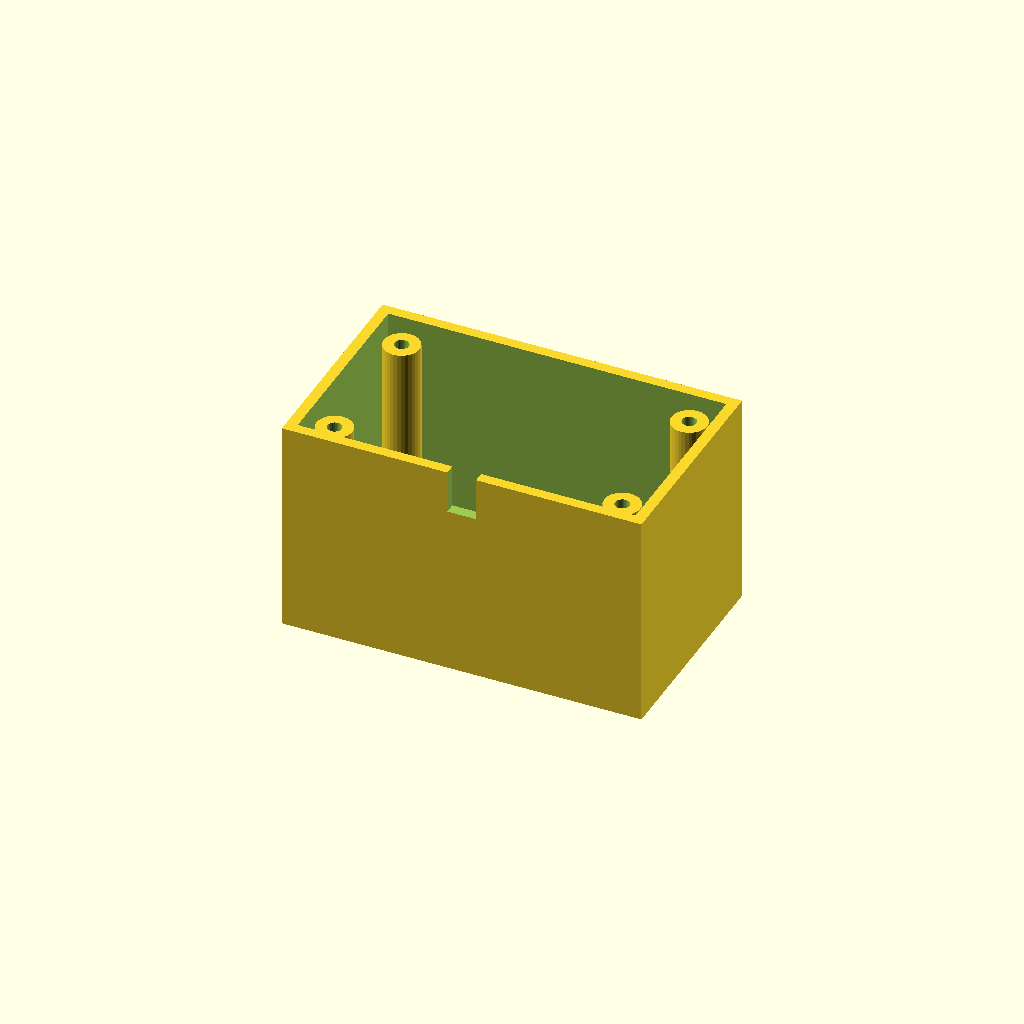
Cell 1 — every parameter at its default value.
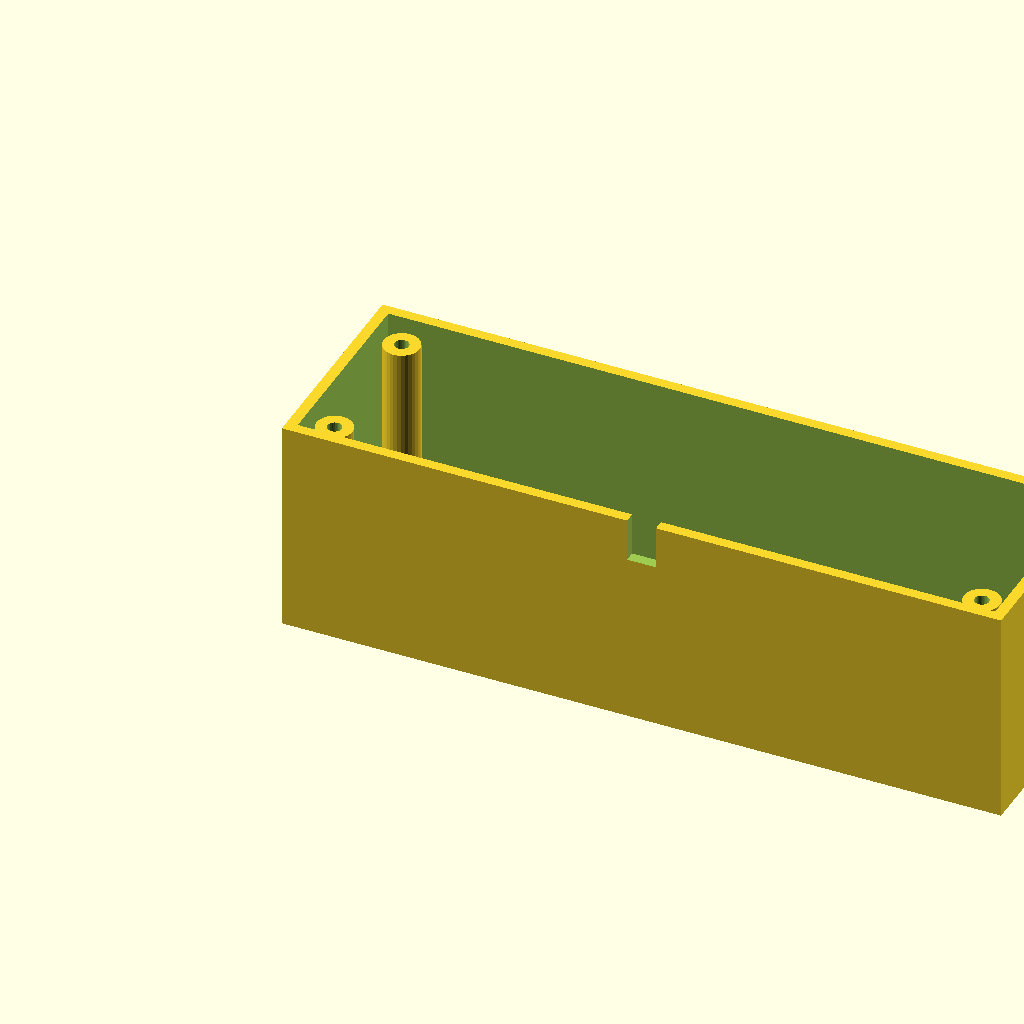
Cell 2: the same model with box_l = 200.
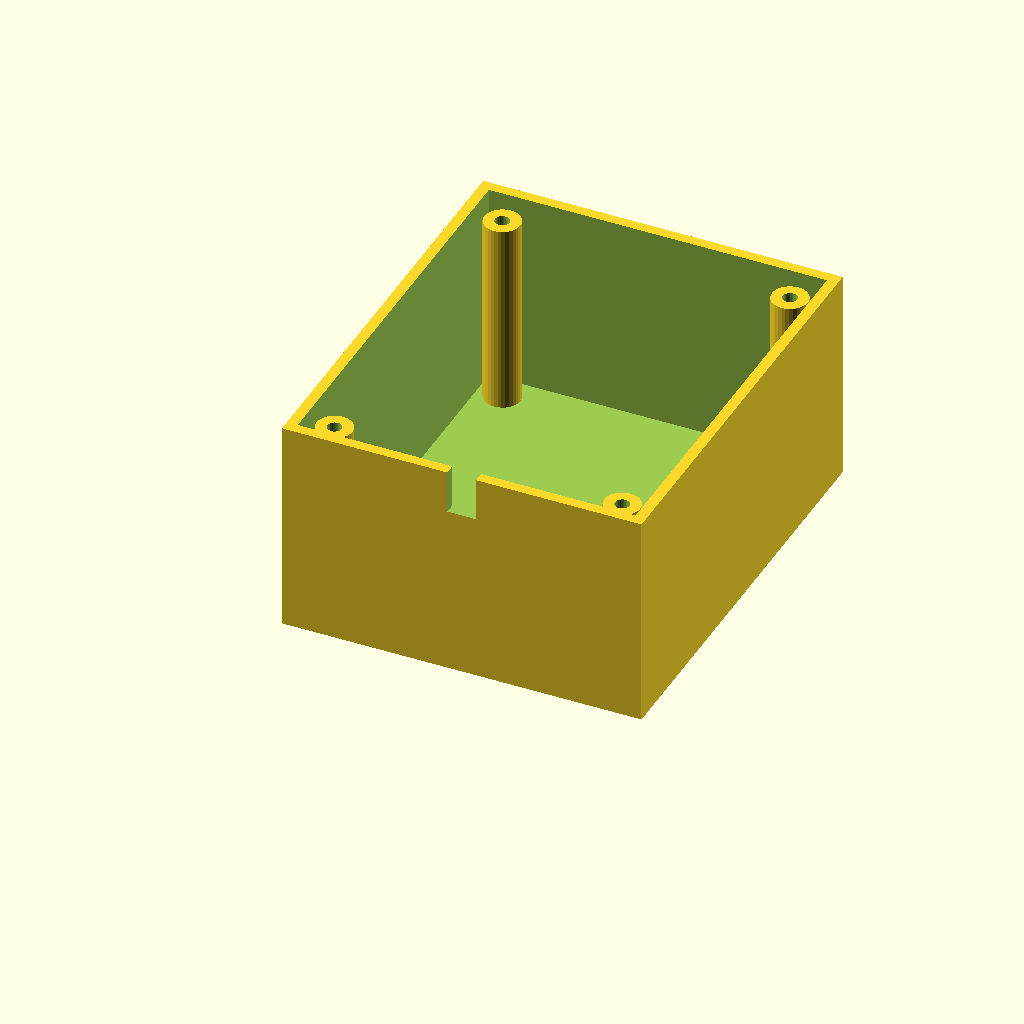
Cell 3 — box_w set to 120, the other parameters unchanged.
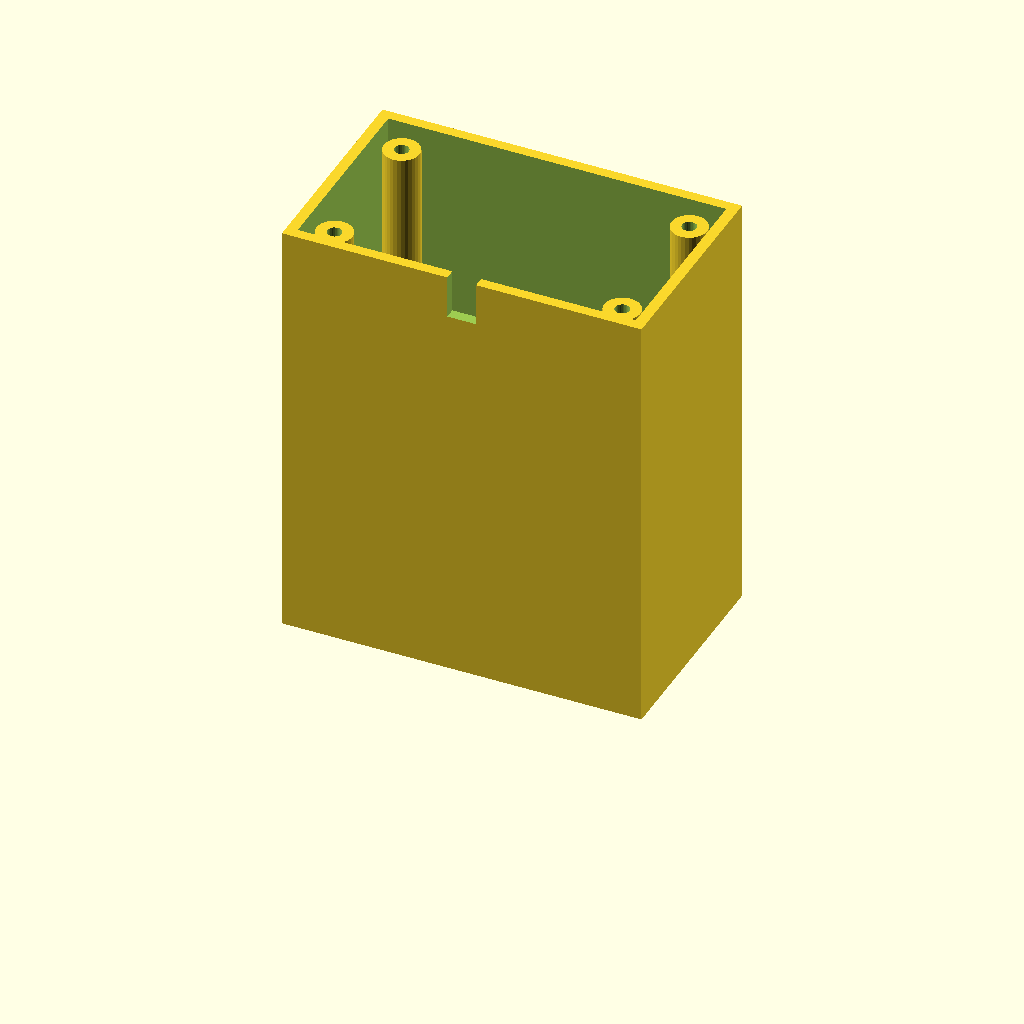
Cell 4 — box_h set to 120, the other parameters unchanged.
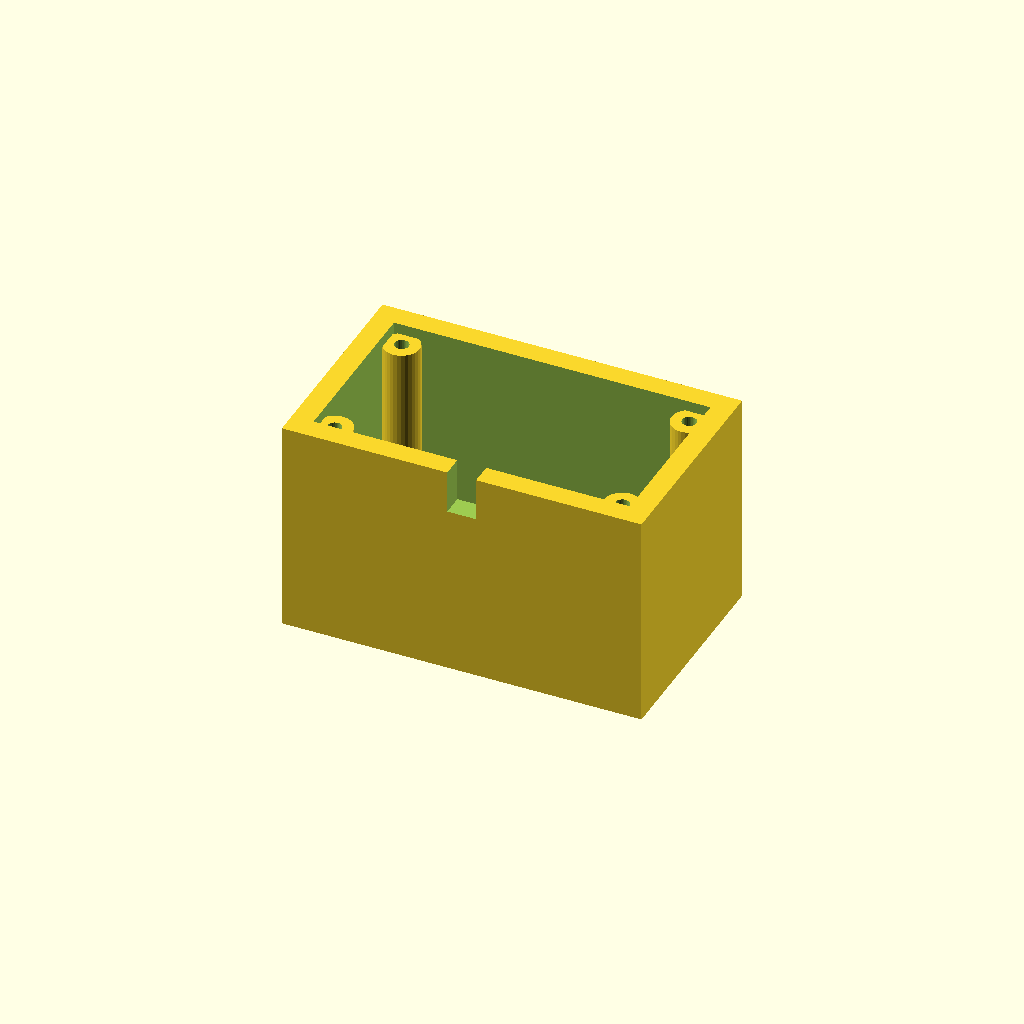
Cell 5: the same model with wall_t = 6.
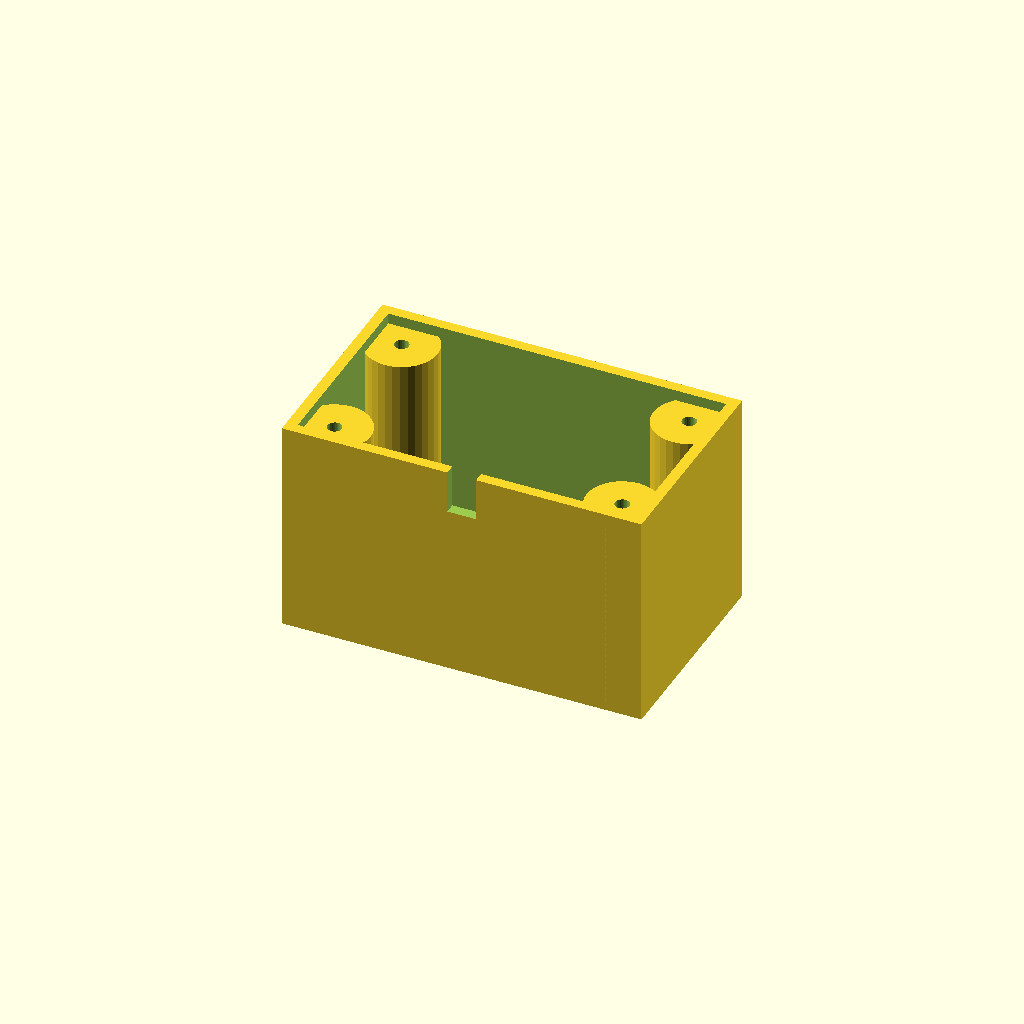
Cell 6: boss_r = 10 (everything else at default).
All cells are drawn from one camera (rotation 55°, 0°, 25°, orthographic, colour scheme Cornfield), so only the parameter changes between them.
The OpenSCAD source (optional_data/data/solid3/enclosurebox/part_0191.scad):
$fn = 32;

// ----------------------------------------------------------------------
// Enclosure box: both enclosure
// ----------------------------------------------------------------------

// --- parameters (mm) ---
box_l = 100;              // outer length, X
box_w = 60;               // outer width, Y
box_h = 60;               // outer height
wall_t = 3;               // wall thickness
boss_r = 5;               // corner boss radius
hole_r = 2;               // boss screw hole radius
boss_in = 10;             // boss inset from the corners
notch_w = 8;              // cable notch width
notch_h = 12;             // cable notch height

inner_h = box_h - wall_t;  // cavity depth
boss_h = inner_h - 2;  // corner boss height

difference() {
  union() {
    difference() {
      cube([box_l, box_w, box_h]);
      translate([wall_t, wall_t, wall_t])
        cube([box_l - 2 * wall_t, box_w - 2 * wall_t, box_h]);
    }
    for (sx = [0, 1], sy = [0, 1])
      translate([sx ? box_l - boss_in : boss_in,
                 sy ? box_w - boss_in : boss_in, wall_t - 1])
        difference() {
          cylinder(r = boss_r, h = boss_h);
          translate([0, 0, boss_h - 4])
            cylinder(r = hole_r, h = 5);
        }
  }
  translate([box_l / 2 - notch_w / 2, -1, box_h - notch_h])
    cube([notch_w, wall_t + 2, notch_h + 1]);
}
Parameter table extracted from the source (name, type, default, range or options):
box_l: number, default 100
box_w: number, default 60
box_h: number, default 60
wall_t: number, default 3
boss_r: number, default 5
hole_r: number, default 2
boss_in: number, default 10
notch_w: number, default 8
notch_h: number, default 12
